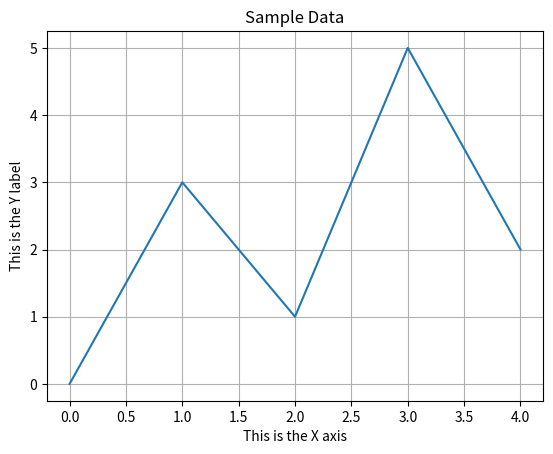

Recreate this plot in Python.
import matplotlib.pyplot as plt


def main():
    x_coords = [0, 1, 2, 3, 4]
    y_coords = [0, 3, 1, 5, 2]

    plt.plot(x_coords, y_coords)

    plt.title("Sample Data")

    plt.xlabel("This is the X axis")
    plt.ylabel("This is the Y label")

    # add grid
    plt.grid(True)

    plt.show()


if __name__ == "__main__":
    main()
